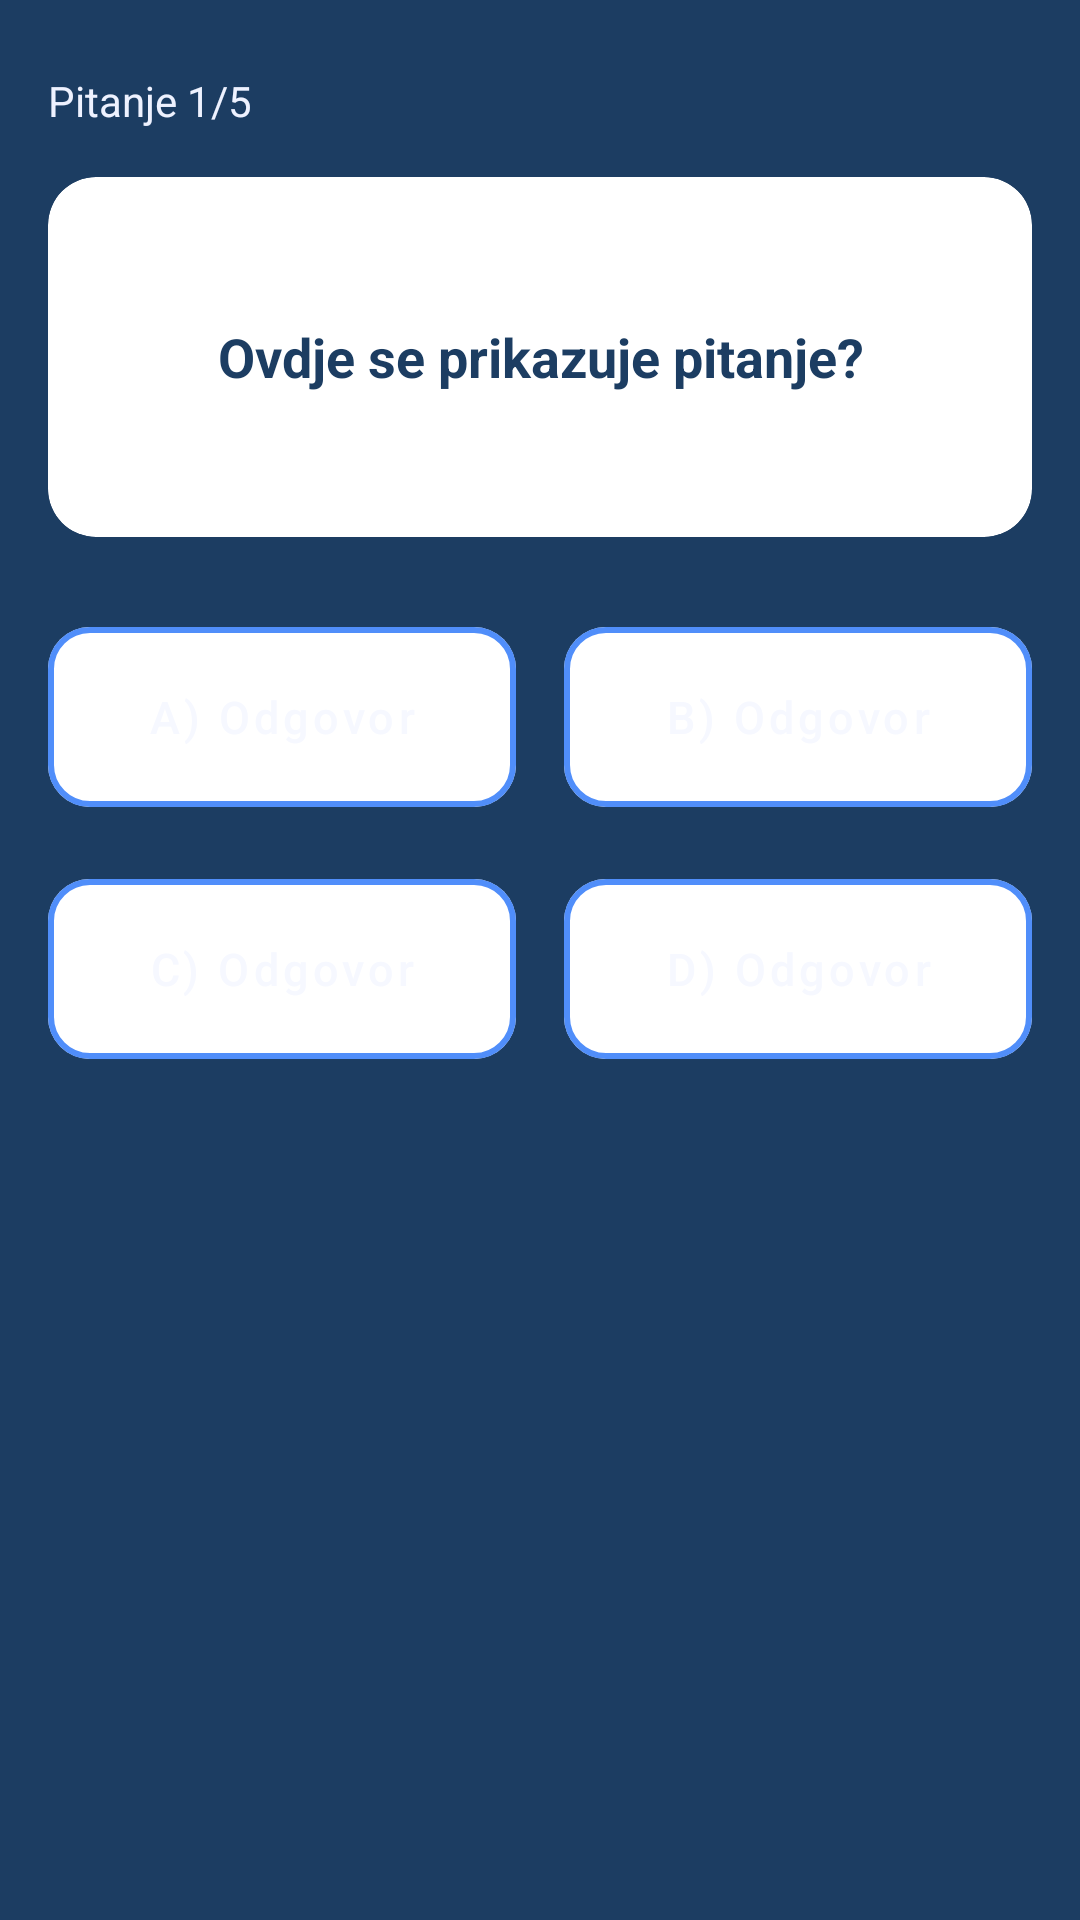

Android layout source for this screen:
<!-- AndroidManifest.xml: application theme Theme.Slagalica -->
<!-- res/layout/fragment_who_knows.xml -->
<?xml version="1.0" encoding="utf-8"?>
<androidx.constraintlayout.widget.ConstraintLayout
    xmlns:android="http://schemas.android.com/apk/res/android"
    xmlns:app="http://schemas.android.com/apk/res-auto"
    android:layout_width="match_parent"
    android:layout_height="match_parent"
    android:background="@color/background"
    android:padding="16dp">

    
    <TextView
        android:id="@+id/tvQuestionNumber"
        android:layout_width="wrap_content"
        android:layout_height="wrap_content"
        android:text="Pitanje 1/5"
        android:textColor="@color/text_secondary"
        android:textSize="14sp"
        app:layout_constraintTop_toTopOf="parent"
        app:layout_constraintStart_toStartOf="parent"
        android:layout_marginTop="8dp" />



    
    <androidx.cardview.widget.CardView
        android:id="@+id/cardQuestion"
        android:layout_width="0dp"
        android:layout_height="wrap_content"
        android:layout_marginTop="16dp"
        app:cardBackgroundColor="@color/surface"
        app:cardCornerRadius="16dp"
        app:cardElevation="0dp"
        app:layout_constraintTop_toBottomOf="@id/tvQuestionNumber"
        app:layout_constraintStart_toStartOf="parent"
        app:layout_constraintEnd_toEndOf="parent">

        <TextView
            android:id="@+id/tvQuestion"
            android:layout_width="match_parent"
            android:layout_height="wrap_content"
            android:padding="24dp"
            android:text="Ovdje se prikazuje pitanje?"
            android:textColor="@color/background"
            android:textSize="18sp"
            android:textStyle="bold"
            android:gravity="center"
            android:minHeight="120dp" />
    </androidx.cardview.widget.CardView>


    
    <com.google.android.material.button.MaterialButton
        android:id="@+id/btnAnswerA"
        android:layout_width="0dp"
        android:layout_height="wrap_content"
        android:layout_marginTop="24dp"
        android:layout_marginEnd="8dp"
        android:text="A) Odgovor"
        android:textAllCaps="false"
        android:textSize="15sp"
        android:textColor="@color/text_primary"
        android:minHeight="72dp"
        android:gravity="center"
        app:backgroundTint="@color/surface"
        app:strokeColor="@color/secondary"
        app:strokeWidth="2dp"
        app:cornerRadius="14dp"
        style="@style/Widget.MaterialComponents.Button.OutlinedButton"
        app:layout_constraintTop_toBottomOf="@id/cardQuestion"
        app:layout_constraintStart_toStartOf="parent"
        app:layout_constraintEnd_toStartOf="@id/btnAnswerB" />

    
    <com.google.android.material.button.MaterialButton
        android:id="@+id/btnAnswerB"
        android:layout_width="0dp"
        android:layout_height="wrap_content"
        android:layout_marginTop="24dp"
        android:layout_marginStart="8dp"
        android:text="B) Odgovor"
        android:textAllCaps="false"
        android:textSize="15sp"
        android:textColor="@color/text_primary"
        android:minHeight="72dp"
        android:gravity="center"
        app:backgroundTint="@color/surface"
        app:strokeColor="@color/secondary"
        app:strokeWidth="2dp"
        app:cornerRadius="14dp"
        style="@style/Widget.MaterialComponents.Button.OutlinedButton"
        app:layout_constraintTop_toBottomOf="@id/cardQuestion"
        app:layout_constraintStart_toEndOf="@id/btnAnswerA"
        app:layout_constraintEnd_toEndOf="parent" />

    
    <com.google.android.material.button.MaterialButton
        android:id="@+id/btnAnswerC"
        android:layout_width="0dp"
        android:layout_height="wrap_content"
        android:layout_marginTop="12dp"
        android:layout_marginEnd="8dp"
        android:text="C) Odgovor"
        android:textAllCaps="false"
        android:textSize="15sp"
        android:textColor="@color/text_primary"
        android:minHeight="72dp"
        android:gravity="center"
        app:backgroundTint="@color/surface"
        app:strokeColor="@color/secondary"
        app:strokeWidth="2dp"
        app:cornerRadius="14dp"
        style="@style/Widget.MaterialComponents.Button.OutlinedButton"
        app:layout_constraintTop_toBottomOf="@id/btnAnswerA"
        app:layout_constraintStart_toStartOf="parent"
        app:layout_constraintEnd_toStartOf="@id/btnAnswerD" />

    
    <com.google.android.material.button.MaterialButton
        android:id="@+id/btnAnswerD"
        android:layout_width="0dp"
        android:layout_height="wrap_content"
        android:layout_marginTop="12dp"
        android:layout_marginStart="8dp"
        android:text="D) Odgovor"
        android:textAllCaps="false"
        android:textSize="15sp"
        android:textColor="@color/text_primary"
        android:minHeight="72dp"
        android:gravity="center"
        app:backgroundTint="@color/surface"
        app:strokeColor="@color/secondary"
        app:strokeWidth="2dp"
        app:cornerRadius="14dp"
        style="@style/Widget.MaterialComponents.Button.OutlinedButton"
        app:layout_constraintTop_toBottomOf="@id/btnAnswerB"
        app:layout_constraintStart_toEndOf="@id/btnAnswerC"
        app:layout_constraintEnd_toEndOf="parent" />

    
    <TextView
        android:id="@+id/tvFeedback"
        android:layout_width="wrap_content"
        android:layout_height="wrap_content"
        android:text=""
        android:textSize="16sp"
        android:textStyle="bold"
        android:visibility="invisible"
        app:layout_constraintTop_toBottomOf="@id/btnAnswerC"
        app:layout_constraintStart_toStartOf="parent"
        app:layout_constraintEnd_toEndOf="parent"
        android:layout_marginTop="20dp" />

</androidx.constraintlayout.widget.ConstraintLayout>
<!-- resources referenced by this layout -->
<resources>
  <color name="background">#1C3D62</color>
  <color name="secondary">#508efa</color>
  <color name="surface">#FFFFFF</color>
  <color name="text_primary">#F6F8FF</color>
  <color name="text_secondary">#EEF2FF</color>
  <style name="Theme.Slagalica" parent="Base.Theme.Slagalica" />
  <style name="Base.Theme.Slagalica" parent="Theme.Material3.DayNight.NoActionBar">
          
          
      </style>
</resources>
